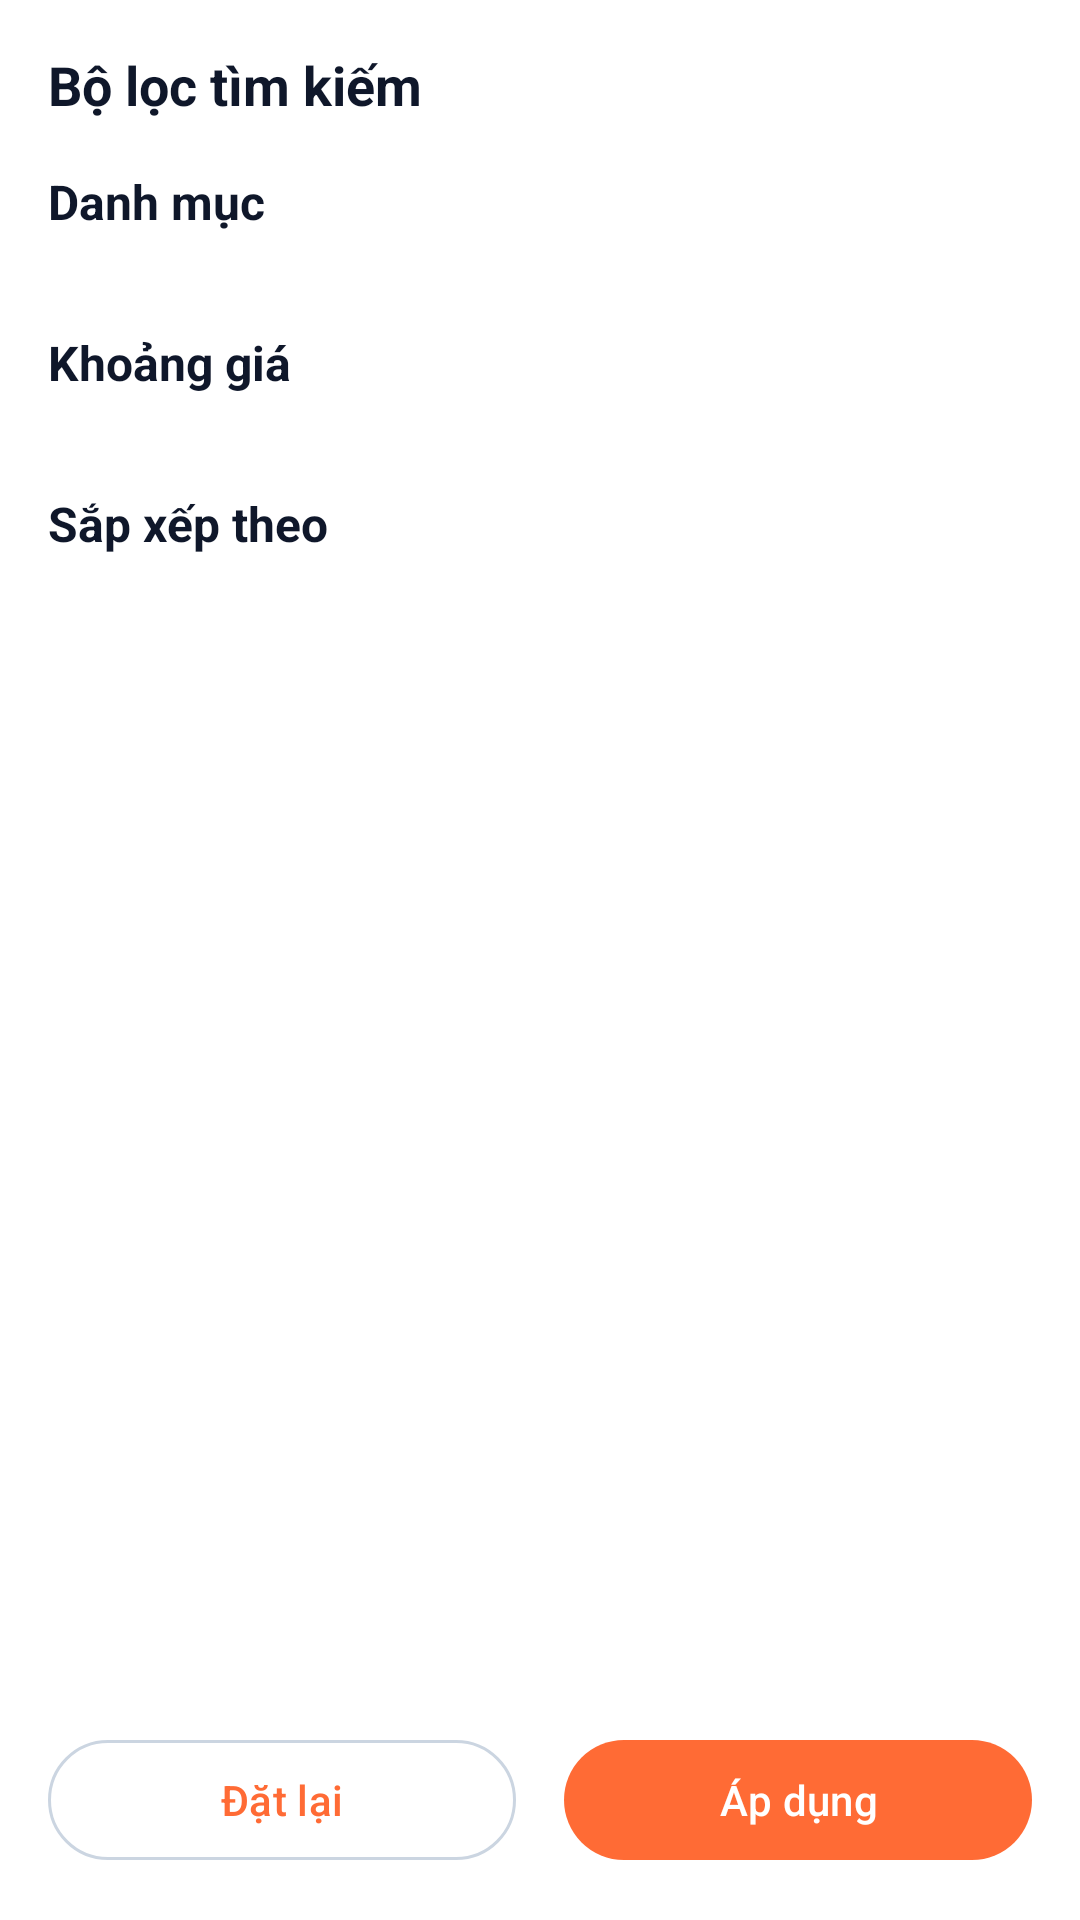

Here is an Android app screen rendered from its layout file. Give the layout XML and the strings, colors and styles it references.
<!-- AndroidManifest.xml: application theme Theme.ShopMate -->
<!-- res/layout/bottom_sheet_filter.xml -->
<?xml version="1.0" encoding="utf-8"?>
<LinearLayout xmlns:android="http://schemas.android.com/apk/res/android"
    xmlns:app="http://schemas.android.com/apk/res-auto"
    android:layout_width="match_parent"
    android:layout_height="wrap_content"
    android:orientation="vertical"
    android:padding="16dp"
    android:background="@color/surface">

    
    <LinearLayout
        android:layout_width="match_parent"
        android:layout_height="wrap_content"
        android:gravity="center_vertical"
        android:orientation="horizontal"
        android:paddingBottom="16dp">

        <TextView
            android:layout_width="0dp"
            android:layout_height="wrap_content"
            android:layout_weight="1"
            android:text="Bộ lọc tìm kiếm"
            android:textColor="@color/text_primary"
            android:textSize="18sp"
            android:textStyle="bold" />

        <ImageView
            android:layout_width="6dp"
            android:layout_height="3dp"
            android:layout_gravity="center"
            android:contentDescription="Đóng"
            android:src="@drawable/ic_arrow_down" />

    </LinearLayout>

    <ScrollView
        android:layout_width="match_parent"
        android:layout_height="0dp"
        android:layout_weight="1"
        android:maxHeight="400dp">

        <LinearLayout
            android:layout_width="match_parent"
            android:layout_height="wrap_content"
            android:orientation="vertical">

            
            <TextView
                android:layout_width="wrap_content"
                android:layout_height="wrap_content"
                android:layout_marginBottom="8dp"
                android:text="Danh mục"
                android:textColor="@color/text_primary"
                android:textSize="16sp"
                android:textStyle="bold" />

            <com.google.android.material.chip.ChipGroup
                android:id="@+id/categoryChipGroup"
                android:layout_width="match_parent"
                android:layout_height="wrap_content"
                android:layout_marginBottom="24dp"
                app:chipSpacing="8dp"
                app:singleSelection="true" />

            
            <TextView
                android:layout_width="wrap_content"
                android:layout_height="wrap_content"
                android:layout_marginBottom="8dp"
                android:text="Khoảng giá"
                android:textColor="@color/text_primary"
                android:textSize="16sp"
                android:textStyle="bold" />

            <com.google.android.material.chip.ChipGroup
                android:id="@+id/priceRangeChipGroup"
                android:layout_width="match_parent"
                android:layout_height="wrap_content"
                android:layout_marginBottom="24dp"
                app:chipSpacing="8dp"
                app:singleSelection="true" />

            
            <TextView
                android:layout_width="wrap_content"
                android:layout_height="wrap_content"
                android:layout_marginBottom="8dp"
                android:text="Sắp xếp theo"
                android:textColor="@color/text_primary"
                android:textSize="16sp"
                android:textStyle="bold" />

            <com.google.android.material.chip.ChipGroup
                android:id="@+id/sortByChipGroup"
                android:layout_width="match_parent"
                android:layout_height="wrap_content"
                android:layout_marginBottom="24dp"
                app:chipSpacing="8dp"
                app:singleSelection="true" />

        </LinearLayout>

    </ScrollView>

    
    <LinearLayout
        android:layout_width="match_parent"
        android:layout_height="wrap_content"
        android:orientation="horizontal"
        android:paddingTop="16dp">

        <com.google.android.material.button.MaterialButton
            android:id="@+id/resetFilterButton"
            style="@style/Widget.Material3.Button.OutlinedButton"
            android:layout_width="0dp"
            android:layout_height="wrap_content"
            android:layout_marginEnd="8dp"
            android:layout_weight="1"
            android:text="Đặt lại"
            android:textColor="@color/primary" />

        <com.google.android.material.button.MaterialButton
            android:id="@+id/applyFilterButton"
            android:layout_width="0dp"
            android:layout_height="wrap_content"
            android:layout_marginStart="8dp"
            android:layout_weight="1"
            android:text="Áp dụng"
            android:textColor="@color/surface" />

    </LinearLayout>

</LinearLayout>
<!-- resources referenced by this layout -->
<resources>
  <color name="primary">#FF6B35</color>
  <color name="surface">#FFFFFF</color>
  <color name="text_primary">#0F172A</color>
  <style name="Theme.ShopMate" parent="Base.Theme.ShopMate" />
  <style name="Base.Theme.ShopMate" parent="Theme.Material3.DayNight.NoActionBar">
          
          <item name="colorPrimary">@color/primary</item>
          <item name="colorPrimaryVariant">@color/primary_variant</item>
          <item name="colorPrimaryContainer">@color/primary_container</item>
          <item name="colorOnPrimary">@color/on_primary</item>
          <item name="colorOnPrimaryContainer">@color/on_primary_container</item>
  
          
          <item name="colorSecondary">@color/secondary</item>
          <item name="colorSecondaryVariant">@color/secondary_variant</item>
          <item name="colorSecondaryContainer">@color/secondary_container</item>
          <item name="colorOnSecondary">@color/on_secondary</item>
          <item name="colorOnSecondaryContainer">@color/on_secondary_container</item>
  
          
          <item name="colorSurface">@color/surface</item>
          <item name="colorSurfaceVariant">@color/surface_variant</item>
          <item name="colorOnSurface">@color/on_surface</item>
          <item name="colorOnSurfaceVariant">@color/on_surface_variant</item>
  
          
          <item name="android:colorBackground">@color/background</item>
          <item name="colorOnBackground">@color/on_background</item>
  
          
          <item name="colorError">@color/error</item>
          <item name="colorOnError">@color/on_error</item>
          <item name="colorOutline">@color/outline</item>
          <item name="colorOutlineVariant">@color/outline_variant</item>
  
          
          <item name="android:statusBarColor">@color/surface</item>
          <item name="android:windowLightStatusBar">true</item>
  
          
          <item name="android:navigationBarColor">@color/surface</item>
      </style>
  <color name="primary_variant">#E85A2B</color>
  <color name="primary_container">#FFF4F0</color>
  <color name="on_primary">#FFFFFF</color>
  <color name="on_primary_container">#8B2500</color>
  <color name="secondary">#6366F1</color>
  <color name="secondary_variant">#4F46E5</color>
  <color name="secondary_container">#F0F1FF</color>
  <color name="on_secondary">#FFFFFF</color>
  <color name="on_secondary_container">#1E1B3A</color>
  <color name="surface_variant">#F8FAFC</color>
  <color name="on_surface">#0F172A</color>
  <color name="on_surface_variant">#64748B</color>
  <color name="background">#F8FAFC</color>
  <color name="on_background">#0F172A</color>
  <color name="error">#EF4444</color>
  <color name="on_error">#FFFFFF</color>
  <color name="outline">#CBD5E1</color>
  <color name="outline_variant">#E2E8F0</color>
</resources>
